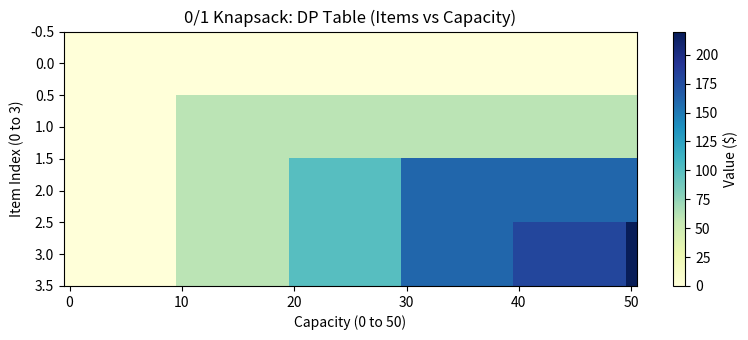

Recreate this plot in Python.
# Practical 4: 0/1 Knapsack (Dynamic Programming)
import matplotlib.pyplot as plt

weights = [10, 20, 30]
values = [60, 100, 120]
capacity = 50
n = len(weights)

dp = [[0] * (capacity + 1) for _ in range(n + 1)]
for i in range(1, n + 1):
    for w in range(1, capacity + 1):
        if weights[i - 1] <= w:
            dp[i][w] = max(values[i - 1] + dp[i - 1][w - weights[i - 1]], dp[i - 1][w])
        else:
            dp[i][w] = dp[i - 1][w]

# Backtracking selected items
w, selected = capacity, []
for i in range(n, 0, -1):
    if dp[i][w] != dp[i - 1][w]:
        selected.append(i)
        w -= weights[i - 1]

print(f"Weights: {weights} | Values: {values} | Capacity: {capacity}")
print(f"Max Value: ${dp[n][capacity]} | Selected Items: {selected[::-1]}")

plt.figure(figsize=(8, 3.5))
plt.imshow(dp, cmap="YlGnBu", aspect="auto")
plt.colorbar(label="Value ($)")
plt.title("0/1 Knapsack: DP Table (Items vs Capacity)")
plt.xlabel("Capacity (0 to 50)"); plt.ylabel("Item Index (0 to 3)")
plt.tight_layout()
plt.show()
